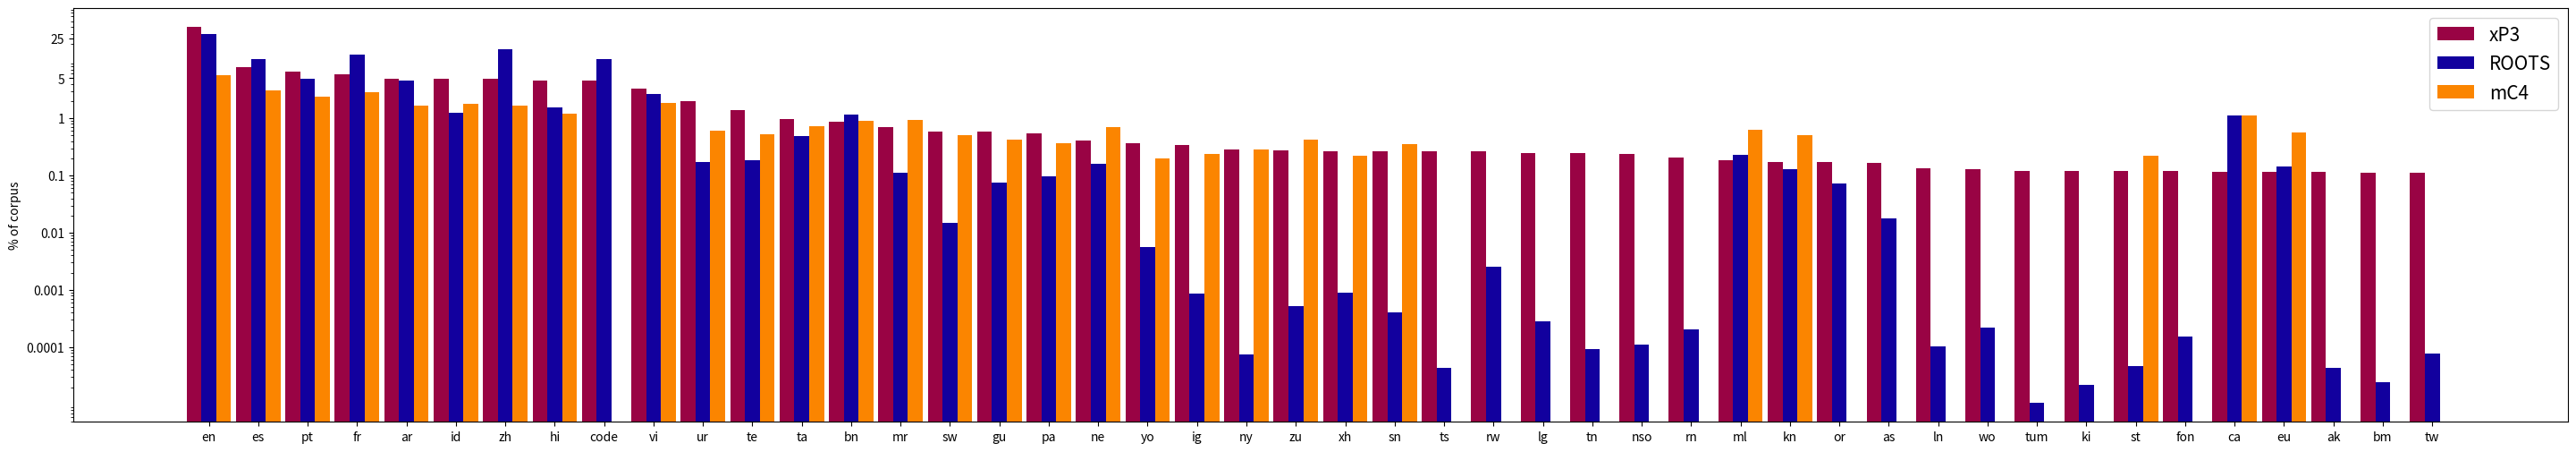

Recreate this plot in Python.
"""
Plot with languages across x-axis & percentage for ROOTS, mC4 & xP3 on y-axis
"""

# ISO Tokens Pages mT5
# Code Language (B) (M) (%) Code Language (B) (M) (%)
MC4 = """
en English 2,733 3,067 5.67 mk Macedonian 1.8 2.1 0.62
ru Russian 713 756 3.71 ml Malayalam 1.8 2.1 0.62
es Spanish 433 416 3.09 mn Mongolian 2.7 2.1 0.62
de German 347 397 3.05 ur Urdu 2.4 1.9 0.61
fr French 318 333 2.89 be Belarusian 2.0 1.7 0.59
it Italian 162 186 2.43 la Latin 1.3 1.7 0.58
pt Portuguese 146 169 2.36 eu Basque 1.4 1.6 0.57
pl Polish 130 126 2.15 tg Tajik 1.4 1.3 0.54
nl Dutch 73 96 1.98 te Telugu 1.3 1.2 0.52
tr Turkish 71 88 1.93 fy WestFrisian 0.4 1.1 0.51
ja Japanese 164 87 1.92 kn Kannada 1.1 1.1 0.51
vi Vietnamese 116 79 1.87 ky Kyrgyz 1.0 1.0 0.50
id Indonesian 69 70 1.80 sw Swahili 1.0 1.0 0.50
cs Czech 63 60 1.72 so Somali 1.4 0.9 0.48
zh Chinese 39 55 1.67 my Burmese 0.9 0.8 0.47
fa Persian 52 54 1.67 uz Uzbek 0.9 0.8 0.46
ar Arabic 57 53 1.66 km Khmer 0.6 0.8 0.46
sv Swedish 45 49 1.61 - Russian(Latin) 0.9 0.7 0.46
ro Romanian 52 46 1.58 sd Sindhi 1.6 0.7 0.45
el Greek 43 42 1.54 gu Gujarati 0.8 0.6 0.43
uk Ukrainian 41 39 1.51 - Hindi(Latin) 0.6 0.6 0.43
hu Hungarian 39 37 1.48 jv Javanese 0.3 0.6 0.42
da Danish 29 29 1.38 zu Zulu 0.2 0.6 0.42
fi Finnish 25 27 1.35 si Sinhala 0.8 0.5 0.41
no Norwegian 27 25 1.33 - Japanese(Latin) 0.3 0.5 0.41
bg Bulgarian 22 23 1.29 eo Esperanto 0.7 0.5 0.40
hi Hindi 24 19 1.21 co Corsican 0.2 0.5 0.40
sk Slovak 18 18 1.19 ga Irish 0.5 0.5 0.40
ko Korean 26 16 1.14 - Greek(Latin) 0.4 0.4 0.39
th Thai 11 15 1.14 - Chinese(Latin) 0.2 0.4 0.37
ca Catalan 13 14 1.12 pa Punjabi 0.6 0.4 0.37
ms Malay 13 13 1.09 ceb Cebuano 0.2 0.4 0.36
iw Hebrew 17 12 1.06 mg Malagasy 0.2 0.3 0.36
lt Lithuanian 11 11 1.04 ps Pashto 0.4 0.3 0.36
sl Slovenian 8.8 8.5 0.95 sn Shona 0.2 0.3 0.35
mr Marathi 14 7.8 0.93 gd ScottishGaelic 0.4 0.3 0.35
bn Bengali 7.3 7.4 0.91 ku Kurdish 0.4 0.3 0.34
et Estonian 6.9 6.9 0.89 hmn Hmong 0.2 0.3 0.34
lv Latvian 7.0 6.4 0.87 su Sundanese 0.1 0.3 0.34
az Azerbaijani 4.4 5.3 0.82 ht HaitianCreole 0.2 0.3 0.33
gl Galician 2.4 4.6 0.79 ha Hausa 0.2 0.2 0.33
cy Welsh 4.9 4.1 0.76 ny Chichewa 0.1 0.2 0.29
sq Albanian 4.0 4.1 0.76 am Amharic 0.3 0.2 0.29
ta Tamil 3.4 3.5 0.73 - Bulgarian(Latin) 0.09 0.2 0.29
sr Serbian 4.3 3.4 0.72 yi Yiddish 0.3 0.1 0.28
ne Nepali 3.2 2.9 0.69 lo Lao 0.1 0.1 0.28
lb Luxembourgish 1.0 2.7 0.68 mi Maori 0.1 0.1 0.25
hy Armenian 2.4 2.4 0.65 sm Samoan 0.09 0.1 0.25
kk Kazakh 3.1 2.4 0.65 ig Igbo 0.09 0.09 0.24
ka Georgian 2.5 2.3 0.64 haw Hawaiian 0.09 0.08 0.24
mt Maltese 5.2 2.3 0.64 xh Xhosa 0.06 0.07 0.22
af Afrikaans 1.7 2.2 0.63 st Sotho 0.08 0.07 0.22
fil Filipino 2.1 2.1 0.62 yo Yoruba 0.05 0.05 0.20
is Icelandic 2.6 2.1 0.62 is Icelandic 2.6 2.1 0.62
"""

# Language ISO-639-3 catalog-ref Genus Family Macroarea Size in Bytes
ROOTS = """
Akan                & aka       & ak          & Kwa                     & Niger-Congo    & Africa    & 70,1554        \\
Arabic              & arb       & ar          & Semitic                 & Afro-Asiatic   & Eurasia   & 74,854,900,600   \\
Assamese            & asm       & as          & Indic                   & Indo-European  & Eurasia   & 291,522,098     \\
Bambara             & bam       & bm          & Western Mande           & Mande          & Africa    & 391,747        \\
Basque              & eus       & eu          & Basque                  & Basque         & Eurasia   & 2,360,470,848    \\
Bengali             & ben       & bn          & Indic                   & Indo-European  & Eurasia   & 18,606,823,104   \\
Catalan             & cat       & ca          & Romance                 & Indo-European  & Eurasia   & 17,792,493,289   \\
Chi Chewa           & nya       & ny          & Bantoid                 & Niger-Congo    & Africa    & 1,187,405       \\
Chi Shona           & sna       & sn          & Bantoid                 & Niger-Congo    & Africa    & 6,638,639       \\
Chi Tumbuka         & tum       & tum         & Bantoid                 & Niger-Congo    & Africa    & 170,360        \\
English             & eng       & en          & Germanic                & Indo-European  & Eurasia   & 484,953,009,124  \\
Fon                 & fon       & fon         & Kwa                     & Niger-Congo    & Africa    & 2,478,546       \\
French              & fra       & fr          & Romance                 & Indo-European  & Eurasia   & 208,242,620,434  \\
Gujarati            & guj       & gu          & Indic                   & Indo-European  & Eurasia   & 1,199,986,460    \\
Hindi               & hin       & hi          & Indic                   & Indo-European  & Eurasia   & 24,622,119,985   \\
Igbo                & ibo       & ig          & Igboid                  & Niger-Congo    & Africa    & 14078,521      \\
Indonesian          & ind       & id          & Malayo-Sumbawan         & Austronesian   & Papunesia & 19,972,325,222   \\
Isi Zulu            & zul       & zu          & Bantoid                 & Niger-Congo    & Africa    & 8,511,561       \\
Kannada             & kan       & kn          & Southern Dravidian      & Dravidian      & Eurasia   & 2,098,453,560    \\
Kikuyu              & kik       & ki          & Bantoid                 & Niger-Congo    & Africa    & 359,615        \\
Kinyarwanda         & kin       & rw          & Bantoid                 & Niger-Congo    & Africa    & 40,428,299      \\
Kirundi             & run       & rn          & Bantoid                 & Niger-Congo    & Africa    & 3,272,550       \\
Lingala             & lin       & ln          & Bantoid                 & Niger-Congo    & Africa    & 1,650,804       \\
Luganda             & lug       & lg          & Bantoid                 & Niger-Congo    & Africa    & 4,568,367       \\
Malayalam           & mal       & ml          & Southern Dravidian      & Dravidian      & Eurasia   & 3,662,571,498    \\
Marathi             & mar       & mr          & Indic                   & Indo-European  & Eurasia   & 1,775,483,122    \\
Nepali              & nep       & ne          & Indic                   & Indo-European  & Eurasia   & 2,551,307,393    \\
Northern Sotho      & nso       & nso         & Bantoid                 & Niger-Congo    & Africa    & 1,764,506       \\
Odia                & ori       & or          & Indic                   & Indo-European  & Eurasia   & 1,157,100,133    \\
Portuguese          & por       & pt          & Romance                 & Indo-European  & Eurasia   & 79,277,543,375   \\
Punjabi             & pan       & pa          & Indic                   & Indo-European  & Eurasia   & 1,572,109,752    \\
Sesotho             & sot       & st          & Bantoid                 & Niger-Congo    & Africa    & 751,034        \\
Setswana            & tsn       & tn          & Bantoid                 & Niger-Congo    & Africa    & 1,502,200       \\
Simplified Chinese  &     ---      & zhs         & Chinese                 & Sino-Tibetan   & Eurasia   & 261,019,433,892  \\
Spanish             & spa       & es          & Romance                 & Indo-European  & Eurasia   & 175,098,365,045  \\
Swahili             & swh       & sw          & Bantoid                 & Niger-Congo    & Africa    & 236,482,543     \\
Tamil               & tam       & ta          & Southern Dravidian      & Dravidian      & Eurasia   & 7,989,206,220    \\
Telugu              & tel       & te          & South-Central Dravidian & Dravidian      & Eurasia   & 2993407,159    \\
Traditional Chinese &      ---     & zht         & Chinese                 & Sino-Tibetan   & Eurasia   & 762,489,150     \\
Twi                 & twi       & tw          & Kwa                     & Niger-Congo    & Africa    & 1,265,041       \\
Urdu                & urd       & ur          & Indic                   & Indo-European  & Eurasia   & 2,781,329,959    \\
Vietnamese          & vie       & vi          & Viet-Muong              & Austro-Asiatic & Eurasia   & 43,709,279,959   \\
Wolof               & wol       & wo          & Wolof                   & Niger-Congo    & Africa    & 3,606,973       \\
Xhosa               & xho       & xh          & Bantoid                 & Niger-Congo    & Africa    & 14,304,074      \\
Xitsonga            & tso       & ts          & Bantoid                 & Niger-Congo    & Africa    & 707,634        \\
Yoruba              & yor       & yo          & Defoid                  & Niger-Congo    & Africa    & 89,695,835      \\
Programming Languages  & code      & code        & ---                    & ---           &       & 174,700,245,772 \\
"""


XP3 = """
106288	tw/merged_tw.jsonl
107056	bm/merged_bm.jsonl
108096	ak/merged_ak.jsonl
108112	eu/merged_eu.jsonl
110608	ca/merged_ca.jsonl
113072	fon/merged_fon.jsonl
114080	st/merged_st.jsonl
115040	ki/merged_ki.jsonl
116032	tum/merged_tum.jsonl
122560	wo/merged_wo.jsonl
126304	ln/merged_ln.jsonl
156256	as/merged_as.jsonl
161472	or/merged_or.jsonl
165456	kn/merged_kn.jsonl
175040	ml/merged_ml.jsonl
192992	rn/merged_rn.jsonl
229712	nso/merged_nso.jsonl
235536	tn/merged_tn.jsonl
235936	lg/merged_lg.jsonl
249360	rw/merged_rw.jsonl
250256	ts/merged_ts.jsonl
252496	sn/merged_sn.jsonl
254672	xh/merged_xh.jsonl
263712	zu/merged_zu.jsonl
272128	ny/merged_ny.jsonl
325232	ig/merged_ig.jsonl
352784	yo/merged_yo.jsonl
393680	ne/merged_ne.jsonl
523248	pa/merged_pa.jsonl
560688	gu/merged_gu.jsonl
560896	sw/merged_sw.jsonl
666240	mr/merged_mr.jsonl
832720	bn/merged_bn.jsonl
924496	ta/merged_ta.jsonl
1332912	te/merged_te.jsonl
1918272	ur/merged_ur.jsonl
3101408	vi/merged_vi.jsonl
4330752	code/merged_code.jsonl
4393696	hi/merged_hi.jsonl
4589904	zh/merged_zh.jsonl
4606288	id/merged_id.jsonl
4677264	ar/merged_ar.jsonl
5546688	fr/merged_fr.jsonl
6129584	pt/merged_pt.jsonl
7571808	es/merged_es.jsonl
37261104	en/merged_en.jsonl
"""


HEAD = "Language & Code & ROOTS (perc) & xP3 (perc) & xP3 (MB) & xP3 (M tokens)\\\\\n"
ONE_LINE = "{} & {} & {} & {} & {} & {}\\\\\n"


MC4_PCT_DICT = {}
MC4_BTS_DICT = {}
MC4_SUM = 0

for line in MC4.split("\n")[1:-1]:
    print(line.split(" "))
    code_1, _, bts_1, _, pct_1, code_2, _, bts_2, _, pct_2 = line.split(" ")
    MC4_PCT_DICT[code_1] = float(pct_1)
    MC4_PCT_DICT[code_2] = float(pct_2)
    # TODO: Use Bytes isntead to compute %?
    MC4_BTS_DICT[code_1] = float(bts_1.replace(",", ""))
    MC4_BTS_DICT[code_2] = float(bts_2.replace(",", ""))


for k in {'tn', 'ts', 'ak', 'rn', 'tum', 'bm', 'tw', 'rw', 'nso', 'lg', 'as', 'or', 'wo', 'ln', 'ki', 'code', 'fon'}:
    MC4_PCT_DICT[k] = 0
    MC4_BTS_DICT[k] = 0

ROOTS_DICT = {}
ROOTS_BTS_DICT = {}

ROOTS_SUM = 0
for line in ROOTS.split("\n")[1:-1]:
    lang_name, _, code, _, _, _, bts = line.split("&")
    #lang_name = lang_name.strip("\t").strip(" ")
    code = code.strip("\t").strip(" ")
    bts = int(bts.strip("\\").strip("\t").strip(" ").replace(',', ''))
    ROOTS_SUM += bts
    ROOTS_DICT[code] = bts
    ROOTS_BTS_DICT[code] = bts

ROOTS_DICT["zh"] = ROOTS_DICT["zht"] + ROOTS_DICT["zhs"]
ROOTS_BTS_DICT["zh"] = ROOTS_BTS_DICT["zht"] + ROOTS_BTS_DICT["zhs"]
ROOTS_DICT.pop("zht")
ROOTS_DICT.pop("zhs")
ROOTS_BTS_DICT.pop("zht")
ROOTS_BTS_DICT.pop("zhs")

ROOTS_DICT = {k: (v / ROOTS_SUM) * 100 for k, v in ROOTS_DICT.items()}


XP3_DICT = {}
XP3_BTS_DICT = {}

XP3_SUM = 0
for line in XP3.split("\n")[1:-1]:
    bts, code = line.split("\t")
    #code = code.replace("xp3/", "")
    #code = code.replace("xp3/", "")
    code = code.split("/")[0]
    bts = int(bts)
    XP3_SUM += bts
    XP3_DICT[code] = bts
    XP3_BTS_DICT[code] = bts

XP3_DICT = {k: (v / XP3_SUM) * 100 for k, v in XP3_DICT.items()}

import matplotlib
import matplotlib.pyplot as plt
import numpy as np

fig, ax = plt.subplots(figsize=(36,6))

langs = sorted(XP3_DICT, key=lambda k: XP3_DICT[k], reverse=True)

# Info on percentages
print({l: ROOTS_DICT[l] for l in langs})
print({l: XP3_DICT[l] for l in langs})

#x_axis = np.array(list(range(0, int(len(langs) * 1), 1)))
x_axis = np.arange(len(langs))
x_axis = np.array([i + 1*i for i in x_axis])

# https://coolors.co/palette/8ecae6-219ebc-023047-ffb703-fb8500

MODEL_TO_COLOR = {
    #'mT5 XXL': '#c7a012',
    'mT0 13B': '#FB8500',
    'BLOOM-7.1B': '#5440ed', 
    'BLOOMZ-7.1B': '#fc68be', 
    'BLOOM 176B': '#12009e', 
    'BLOOMZ-P3 176B': '#7800ab', 
    'BLOOMZ 176B': '#990344', 
    'BLOOMZ-MT 176B': '#c72d12', 
    #'GPT-3 (175B)': '#7b241c', 
    #'T5+LM (11B)': '#2874a6 ', 
}

ax.bar(x_axis - 0.6, [XP3_DICT[k] for k in langs], width=0.6, label = 'xP3', color=MODEL_TO_COLOR["BLOOMZ 176B"])
ax.bar(x_axis,  [ROOTS_DICT[k] for k in langs], width=0.6, label = 'ROOTS', color=MODEL_TO_COLOR["BLOOM 176B"])
ax.bar(x_axis + 0.6, [MC4_PCT_DICT[k] for k in langs], width=0.6, label = 'mC4', color=MODEL_TO_COLOR["mT0 13B"])

# ax2.plot(x_axis - 0.6, [XP3_BTS_DICT[k] for k in langs], marker="o", label = 'xP3 Bytes', color="#8ECAE6")

ax.set_xticks(x_axis, langs)

ax.set_yscale('log')
ax.set_yticks([25, 5, 1, 0.1, 0.01, 0.001, 0.0001])

ax.set_ylabel("% of corpus")

# ax2.set_yscale('log')
# ax2.set_ylabel('Bytes in xP3')

ax.get_yaxis().set_major_formatter(matplotlib.ticker.ScalarFormatter()) # Allow non-mathematical values
ax.get_yaxis().set_major_formatter(matplotlib.ticker.FormatStrFormatter('%.4f')) # Allow 4 digits after comma
ax.get_yaxis().set_major_formatter(matplotlib.ticker.FormatStrFormatter('%g')) # Rmv trailing zeroes

lines, labels = ax.get_legend_handles_labels()
ax.legend(lines, labels, fontsize=15, ncol=1)
# lines2, labels2 = ax2.get_legend_handles_labels()
#ax.legend(lines + lines2, labels + labels2, fontsize=15, ncol=2)


plt.savefig('xp3_languages.pdf', dpi=300, bbox_inches='tight')
